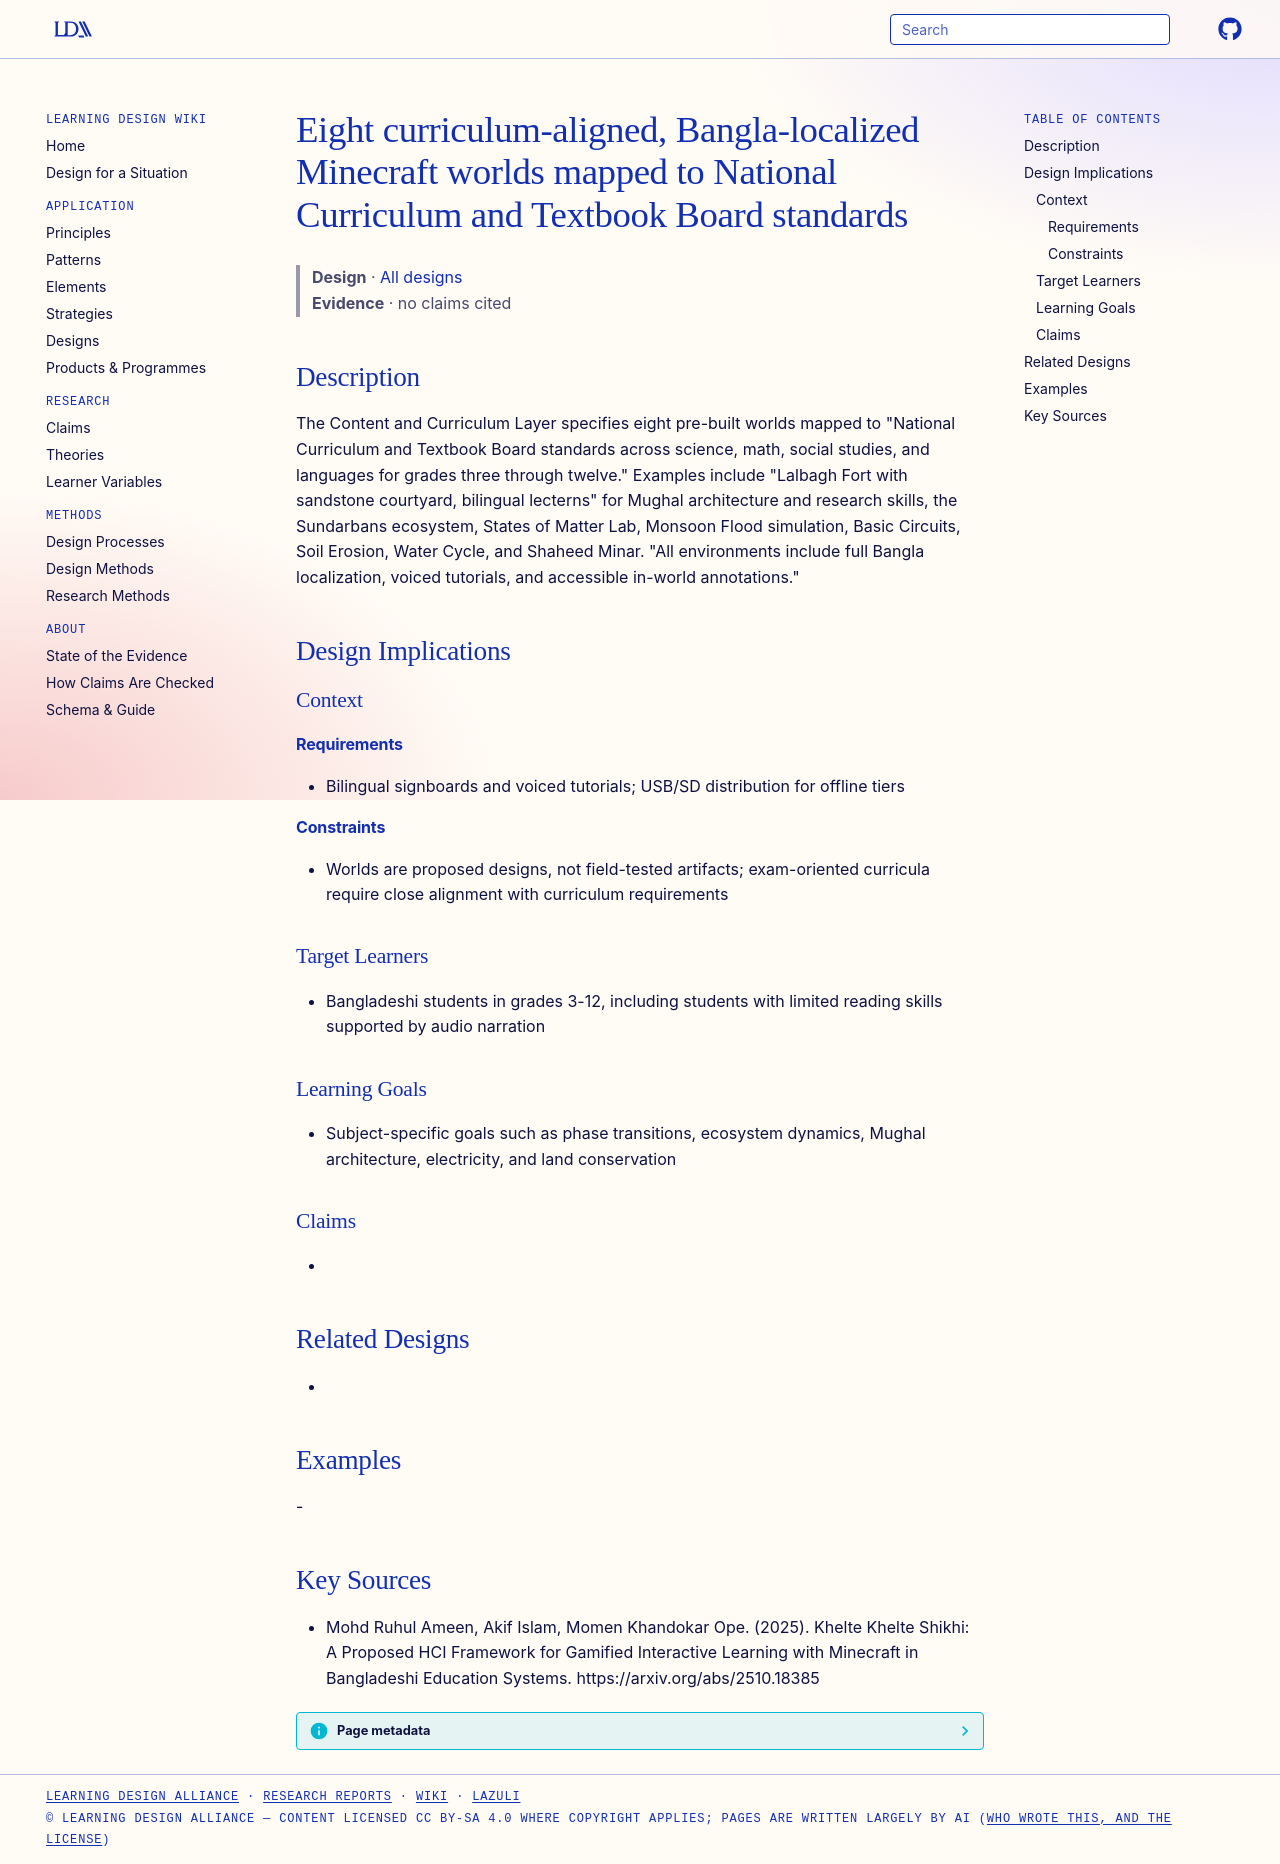

repository: Learning-Design-Alliance/learning-wiki · page: designs/eight-curriculum-aligned-bangla-minecraft-worlds/index.html · generator: mkdocs

---
type: design
id: eight-curriculum-aligned-bangla-minecraft-worlds
title: Eight curriculum-aligned, Bangla-localized Minecraft worlds mapped to National Curriculum and Textbook Board standards
description: "The Content and Curriculum Layer specifies eight pre-built worlds mapped to \"National Curriculum and Textbook Board standards across science, math, social studies, and languages for grades three through twelve.\" Examp..."
status: review
generated:
  by: "process:settle-candidates"
  at: 2026-11-21
sources:
  - id: mohd-ruhul-ameen-2025
    resource: "https://arxiv.org/abs/2510.18385"
    title: "Mohd Ruhul Ameen, Akif Islam, Momen Khandokar Ope. (2025). Khelte Khelte Shikhi: A Proposed HCI Framework for Gamified Interactive Learning with Minecraft in Bangladeshi Education Systems. https://arxiv.org/abs/2510.18385"
    author: Mohd Ruhul Ameen, Akif Islam, Momen Khandokar Ope
---

# Eight curriculum-aligned, Bangla-localized Minecraft worlds mapped to National Curriculum and Textbook Board standards

> **Design** · [All designs](index.md)
> **Evidence** · no claims cited

## Description
The Content and Curriculum Layer specifies eight pre-built worlds mapped to "National Curriculum and Textbook Board standards across science, math, social studies, and languages for grades three through twelve." Examples include "Lalbagh Fort with sandstone courtyard, bilingual lecterns" for Mughal architecture and research skills, the Sundarbans ecosystem, States of Matter Lab, Monsoon Flood simulation, Basic Circuits, Soil Erosion, Water Cycle, and Shaheed Minar. "All environments include full Bangla localization, voiced tutorials, and accessible in-world annotations."

## Design Implications

### Context
#### Requirements
- Bilingual signboards and voiced tutorials; USB/SD distribution for offline tiers
#### Constraints
- Worlds are proposed designs, not field-tested artifacts; exam-oriented curricula require close alignment with curriculum requirements

### Target Learners
- Bangladeshi students in grades 3-12, including students with limited reading skills supported by audio narration

### Learning Goals
- Subject-specific goals such as phase transitions, ecosystem dynamics, Mughal architecture, electricity, and land conservation

### Claims
- 

## Related Designs
- 

## Examples
-

## Key Sources
- Mohd Ruhul Ameen, Akif Islam, Momen Khandokar Ope. (2025). Khelte Khelte Shikhi: A Proposed HCI Framework for Gamified Interactive Learning with Minecraft in Bangladeshi Education Systems. https://arxiv.org/abs/2510.18385
